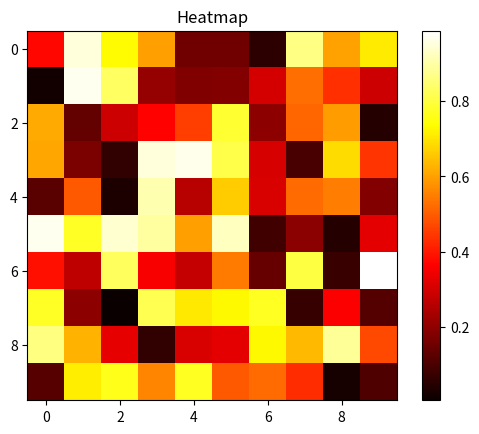

Generate this figure with matplotlib:
import matplotlib.pyplot as plt
import numpy as np

# Generate random data
np.random.seed(42)
data = np.random.rand(10, 10)

# Create a heatmap
plt.imshow(data, cmap='hot', interpolation='nearest')

# Add colorbar
plt.colorbar()

# Customize the plot
plt.title("Heatmap")

# Display the plot
plt.show()
